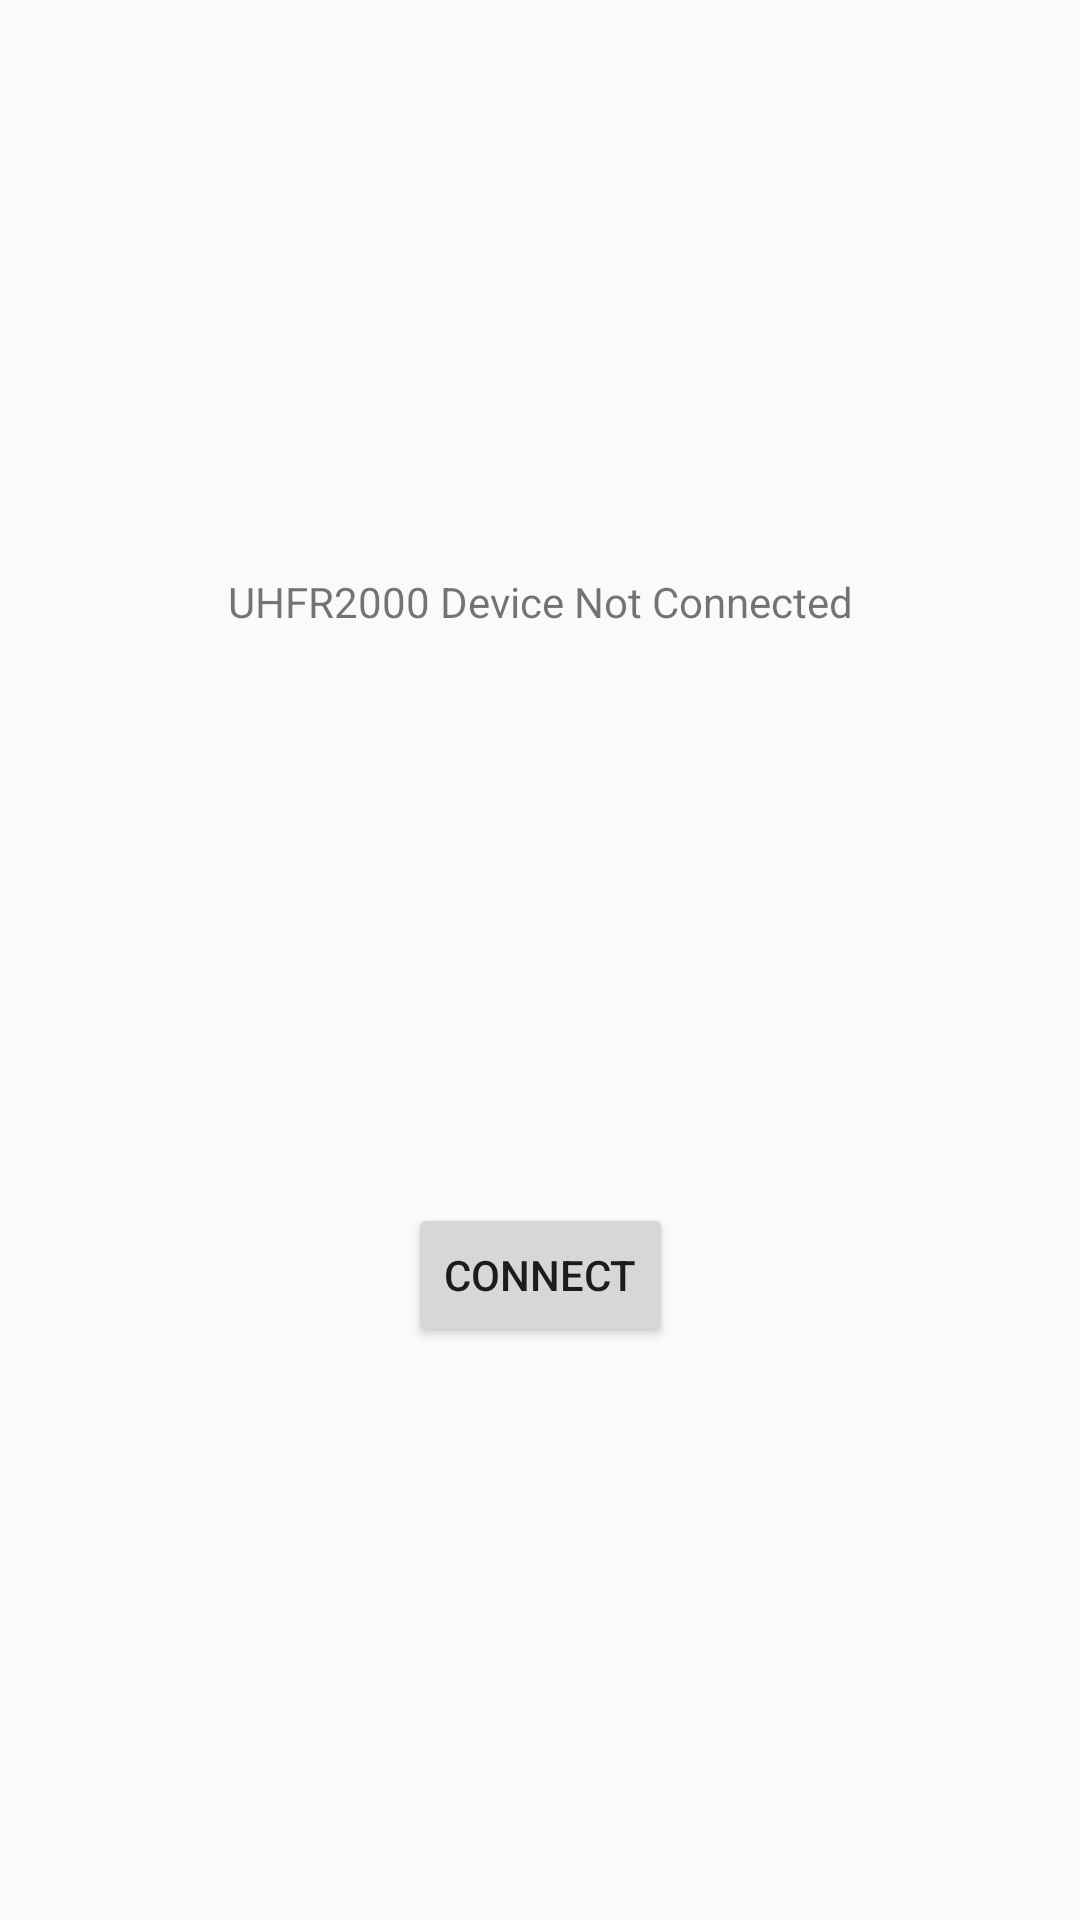

Write the Android layout XML for this screen, with the resource values it uses.
<!-- AndroidManifest.xml: application theme AppTheme -->
<!-- res/layout/fragment_not_connected.xml -->
<?xml version="1.0" encoding="utf-8"?>

<layout xmlns:android="http://schemas.android.com/apk/res/android"
    xmlns:app="http://schemas.android.com/apk/res-auto">
    <data>
        <variable name="viewModel" type="com.github.example.uhfr2000demo.ui.not_connected.NotConnectedViewModel" />
    </data>
    <androidx.constraintlayout.widget.ConstraintLayout
        android:orientation="vertical"
        android:layout_width="match_parent"
        android:layout_height="match_parent">

        <TextView
            android:id="@+id/notConnectedTextView"
            android:textAlignment="center"
            android:layout_width="wrap_content"
            android:layout_height="wrap_content"
            app:layout_constraintTop_toTopOf="parent"
            app:layout_constraintRight_toRightOf="parent"
            app:layout_constraintLeft_toLeftOf="parent"
            app:layout_constraintBottom_toTopOf="@id/connectButton"
            android:text="UHFR2000 Device Not Connected" />
        <Button
            android:id="@+id/connectButton"
            android:layout_width="wrap_content"
            android:layout_height="wrap_content"
            app:layout_constraintTop_toBottomOf="@id/notConnectedTextView"
            app:layout_constraintBottom_toBottomOf="parent"
            app:layout_constraintRight_toRightOf="parent"
            app:layout_constraintLeft_toLeftOf="parent"
            android:text="Connect"/>

    </androidx.constraintlayout.widget.ConstraintLayout>
</layout>
<!-- resources referenced by this layout -->
<resources>
  <style name="AppTheme" parent="Theme.AppCompat.Light.DarkActionBar">
          
          <item name="colorPrimary">@color/colorPrimary</item>
          <item name="colorPrimaryDark">@color/colorPrimaryDark</item>
          <item name="colorAccent">@color/colorAccent</item>
      </style>
  <!-- not gathered from this repository: default colours our renderer supplied (Android Studio template values) -->
  <color name="colorPrimary">#FF6200EE</color>
  <color name="colorPrimaryDark">#FF3700B3</color>
  <color name="colorAccent">#FF03DAC5</color>
</resources>
